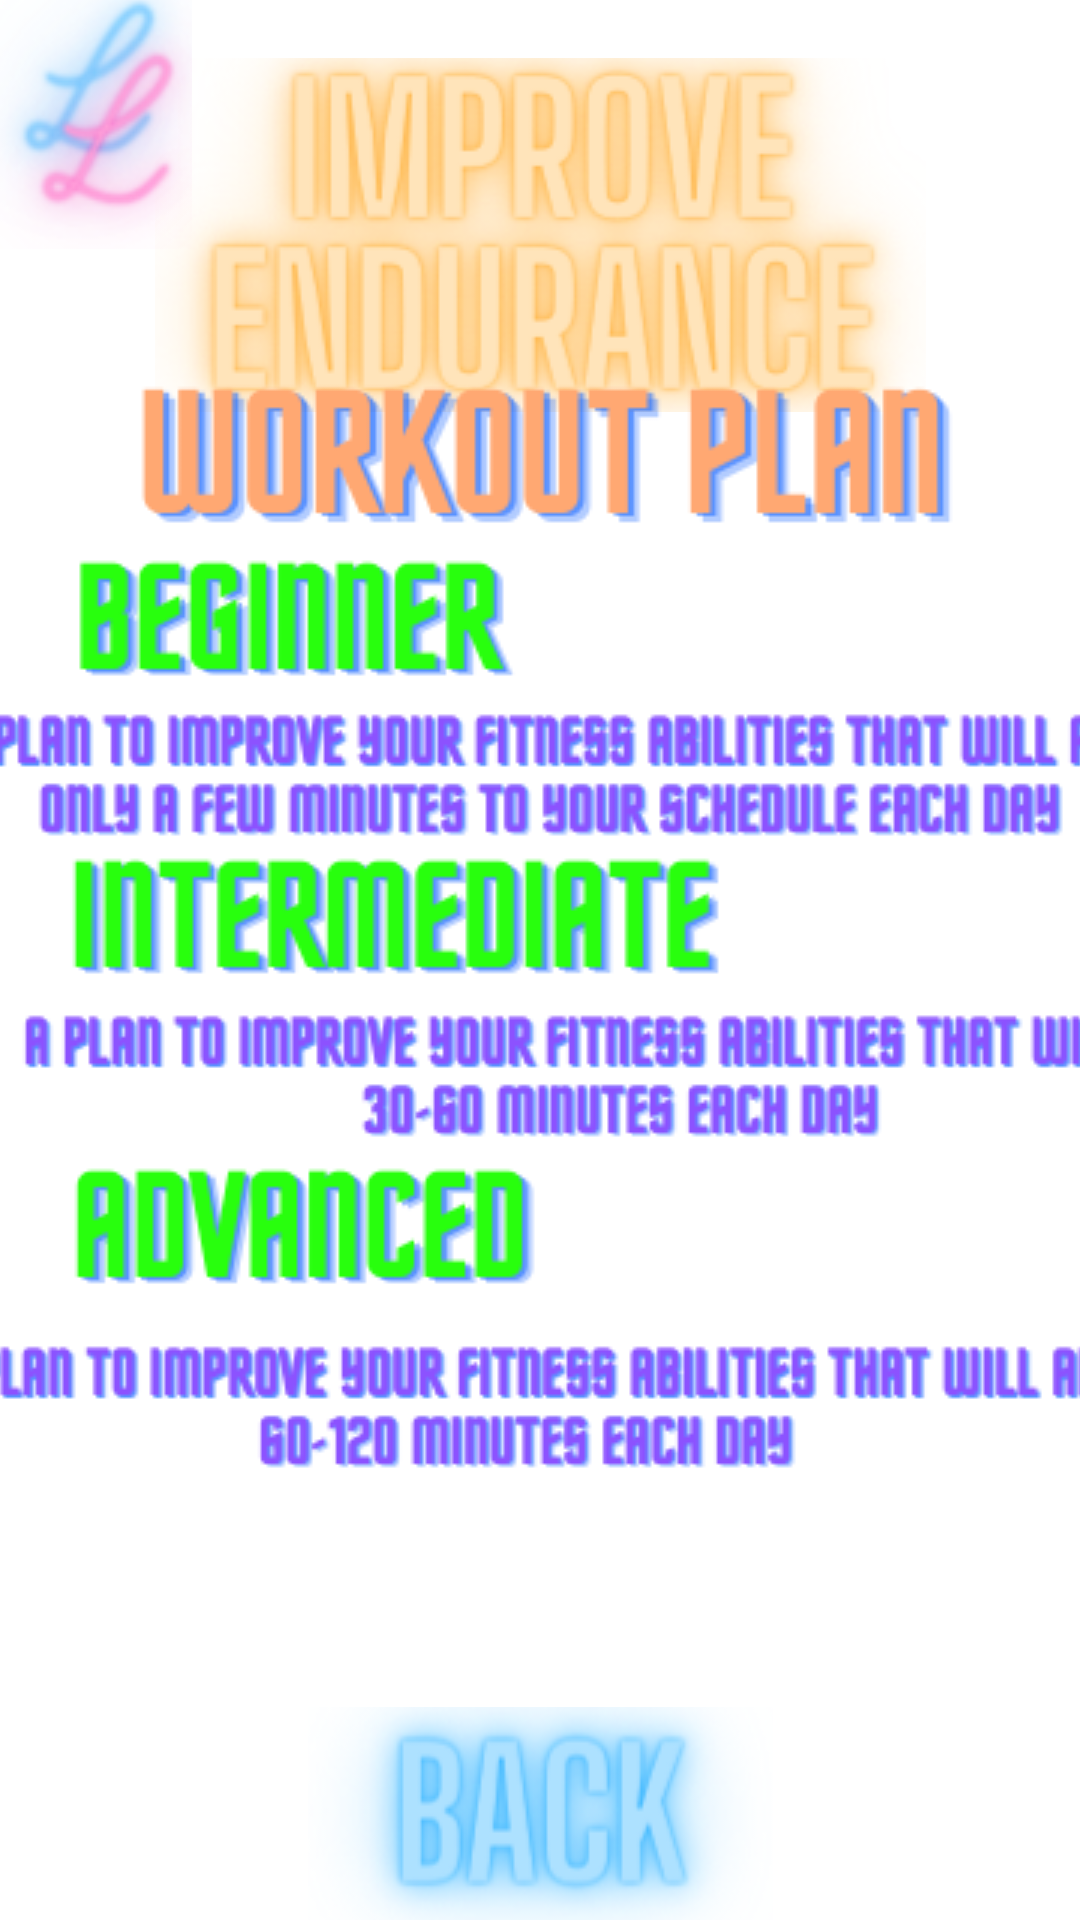

Android layout source for this screen:
<!-- AndroidManifest.xml: application theme Theme.LivelyLifestyle -->
<!-- res/layout/activity_ninth.xml -->
<?xml version="1.0" encoding="utf-8"?>
<androidx.constraintlayout.widget.ConstraintLayout xmlns:android="http://schemas.android.com/apk/res/android"
    xmlns:app="http://schemas.android.com/apk/res-auto"
    xmlns:tools="http://schemas.android.com/tools"
    android:layout_width="match_parent"
    android:layout_height="match_parent"
    tools:context=".createPlan">

    <ImageView
        android:id="@+id/imageView2"
        android:layout_width="1382dp"
        android:layout_height="1497dp"
        app:layout_constraintBottom_toBottomOf="parent"
        app:layout_constraintEnd_toEndOf="parent"
        app:layout_constraintStart_toStartOf="parent"
        app:layout_constraintTop_toTopOf="parent"
        app:srcCompat="@drawable/livelylifestylemenubg" />

    <ImageButton
        android:id="@+id/imageButton37"
        android:layout_width="64dp"
        android:layout_height="83dp"
        android:background="@android:color/transparent"
        app:layout_constraintBottom_toBottomOf="parent"
        app:layout_constraintEnd_toEndOf="parent"
        app:layout_constraintHorizontal_bias="0.0"
        app:layout_constraintStart_toStartOf="parent"
        app:layout_constraintTop_toTopOf="parent"
        app:layout_constraintVertical_bias="0.0"
        app:srcCompat="@drawable/livelylifestyletinylogo" />

    <ImageButton
        android:id="@+id/BackButton"
        android:layout_width="155dp"
        android:layout_height="71dp"
        android:background="@android:color/transparent"
        app:layout_constraintBottom_toBottomOf="parent"
        app:layout_constraintEnd_toEndOf="parent"
        app:layout_constraintStart_toStartOf="parent"
        app:layout_constraintTop_toTopOf="parent"
        app:layout_constraintVertical_bias="1.0"
        app:srcCompat="@drawable/livelylifestylebackbutton" />

    <ImageButton
        android:id="@+id/imageButton6"
        android:layout_width="257dp"
        android:layout_height="118dp"
        android:background="@android:color/transparent"
        app:layout_constraintBottom_toBottomOf="parent"
        app:layout_constraintEnd_toEndOf="parent"
        app:layout_constraintStart_toStartOf="parent"
        app:layout_constraintTop_toTopOf="parent"
        app:layout_constraintVertical_bias="0.037"
        app:srcCompat="@drawable/livelylifestyleimproveendurancebutton" />

    <ImageButton
        android:id="@+id/imageButton18"
        android:layout_width="281dp"
        android:layout_height="72dp"
        android:background="@android:color/transparent"
        app:layout_constraintBottom_toBottomOf="parent"
        app:layout_constraintEnd_toEndOf="parent"
        app:layout_constraintStart_toStartOf="parent"
        app:layout_constraintTop_toTopOf="parent"
        app:layout_constraintVertical_bias="0.213"
        app:srcCompat="@drawable/livelylifestyleworkoutplanbuttontwo" />

    <ImageButton
        android:id="@+id/BeginnerPlanButton"
        android:layout_width="166dp"
        android:layout_height="54dp"
        android:background="@android:color/transparent"
        app:layout_constraintBottom_toBottomOf="parent"
        app:layout_constraintEnd_toEndOf="parent"
        app:layout_constraintHorizontal_bias="0.065"
        app:layout_constraintStart_toStartOf="parent"
        app:layout_constraintTop_toTopOf="parent"
        app:layout_constraintVertical_bias="0.314"
        app:srcCompat="@drawable/livelylifestylebeginnerplanbutton" />

    <ImageButton
        android:id="@+id/IntermediatePlanButton"
        android:layout_width="238dp"
        android:layout_height="57dp"
        android:background="@android:color/transparent"
        app:layout_constraintBottom_toBottomOf="parent"
        app:layout_constraintEnd_toEndOf="parent"
        app:layout_constraintHorizontal_bias="0.092"
        app:layout_constraintStart_toStartOf="parent"
        app:layout_constraintTop_toTopOf="parent"
        app:layout_constraintVertical_bias="0.483"
        app:srcCompat="@drawable/livelylifestyleintermediateplanbutton" />

    <ImageButton
        android:id="@+id/AdvancedPlanButton"
        android:layout_width="175dp"
        android:layout_height="62dp"
        android:background="@android:color/transparent"
        app:layout_constraintBottom_toBottomOf="parent"
        app:layout_constraintEnd_toEndOf="parent"
        app:layout_constraintHorizontal_bias="0.067"
        app:layout_constraintStart_toStartOf="parent"
        app:layout_constraintTop_toTopOf="parent"
        app:layout_constraintVertical_bias="0.662"
        app:srcCompat="@drawable/livelylifestyleadvancedplanbutton" />

    <ImageButton
        android:id="@+id/imageButton22"
        android:layout_width="402dp"
        android:layout_height="59dp"
        android:background="@android:color/transparent"
        app:layout_constraintBottom_toBottomOf="parent"
        app:layout_constraintEnd_toEndOf="parent"
        app:layout_constraintHorizontal_bias="0.444"
        app:layout_constraintStart_toStartOf="parent"
        app:layout_constraintTop_toTopOf="parent"
        app:layout_constraintVertical_bias="0.397"
        app:srcCompat="@drawable/livelylifestylebeginnerplandetails" />

    <ImageButton
        android:id="@+id/imageButton23"
        android:layout_width="413dp"
        android:layout_height="60dp"
        android:background="@android:color/transparent"
        app:layout_constraintBottom_toBottomOf="parent"
        app:layout_constraintEnd_toEndOf="parent"
        app:layout_constraintHorizontal_bias="0.0"
        app:layout_constraintStart_toStartOf="parent"
        app:layout_constraintTop_toTopOf="parent"
        app:layout_constraintVertical_bias="0.57"
        app:srcCompat="@drawable/livelylifestyleintermediateplandetails" />

    <ImageButton
        android:id="@+id/imageButton24"
        android:layout_width="416dp"
        android:layout_height="71dp"
        android:background="@android:color/transparent"
        app:layout_constraintBottom_toBottomOf="parent"
        app:layout_constraintEnd_toEndOf="parent"
        app:layout_constraintHorizontal_bias="0.6"
        app:layout_constraintStart_toStartOf="parent"
        app:layout_constraintTop_toTopOf="parent"
        app:layout_constraintVertical_bias="0.765"
        app:srcCompat="@drawable/livelylifestyleadvancedplandetails" />

</androidx.constraintlayout.widget.ConstraintLayout>
<!-- resources referenced by this layout -->
<resources>
  <!-- drawable livelylifestyleadvancedplanbutton: png bitmap (drawable, 18080 bytes) -->
  <!-- drawable livelylifestyleadvancedplandetails: png bitmap (drawable, 23566 bytes) -->
  <!-- drawable livelylifestylebackbutton: png bitmap (drawable, 34643 bytes) -->
  <!-- drawable livelylifestylebeginnerplanbutton: png bitmap (drawable, 18146 bytes) -->
  <!-- drawable livelylifestylebeginnerplandetails: png bitmap (drawable, 24989 bytes) -->
  <!-- drawable livelylifestyleimproveendurancebutton: png bitmap (drawable, 65908 bytes) -->
  <!-- drawable livelylifestyleintermediateplanbutton: png bitmap (drawable, 17435 bytes) -->
  <!-- drawable livelylifestyleintermediateplandetails: png bitmap (drawable, 23336 bytes) -->
  <!-- drawable livelylifestyletinylogo: png bitmap (drawable, 33566 bytes) -->
  <!-- drawable livelylifestyleworkoutplanbuttontwo: png bitmap (drawable, 20392 bytes) -->
  <style name="Theme.LivelyLifestyle" parent="Theme.MaterialComponents.DayNight.DarkActionBar">
          
          <item name="colorPrimary">@color/purple_500</item>
          <item name="colorPrimaryVariant">@color/purple_700</item>
          <item name="colorOnPrimary">@color/white</item>
          
          <item name="colorSecondary">@color/teal_200</item>
          <item name="colorSecondaryVariant">@color/teal_700</item>
          <item name="colorOnSecondary">@color/black</item>
          
          <item name="android:statusBarColor" tools:targetApi="l">?attr/colorPrimaryVariant</item>
          
      </style>
  <color name="purple_500">#FF6200EE</color>
  <color name="purple_700">#FF3700B3</color>
  <color name="white">#FFFFFF</color>
  <color name="teal_200">#FF03DAC5</color>
  <color name="teal_700">#FF018786</color>
  <color name="black">#000000</color>
</resources>
